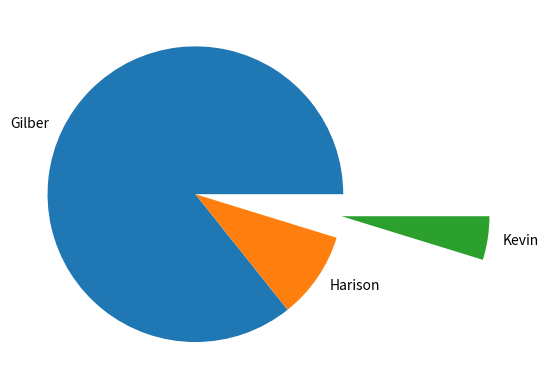

The matplotlib source for this figure:
from matplotlib import pyplot as plt

la = ["Gilber", "Harison", 'Kevin']
data =[90,10,5]
ex = [0.0,0.0,1]
plt.pie(data,labels=la,explode=ex )
plt.show()
